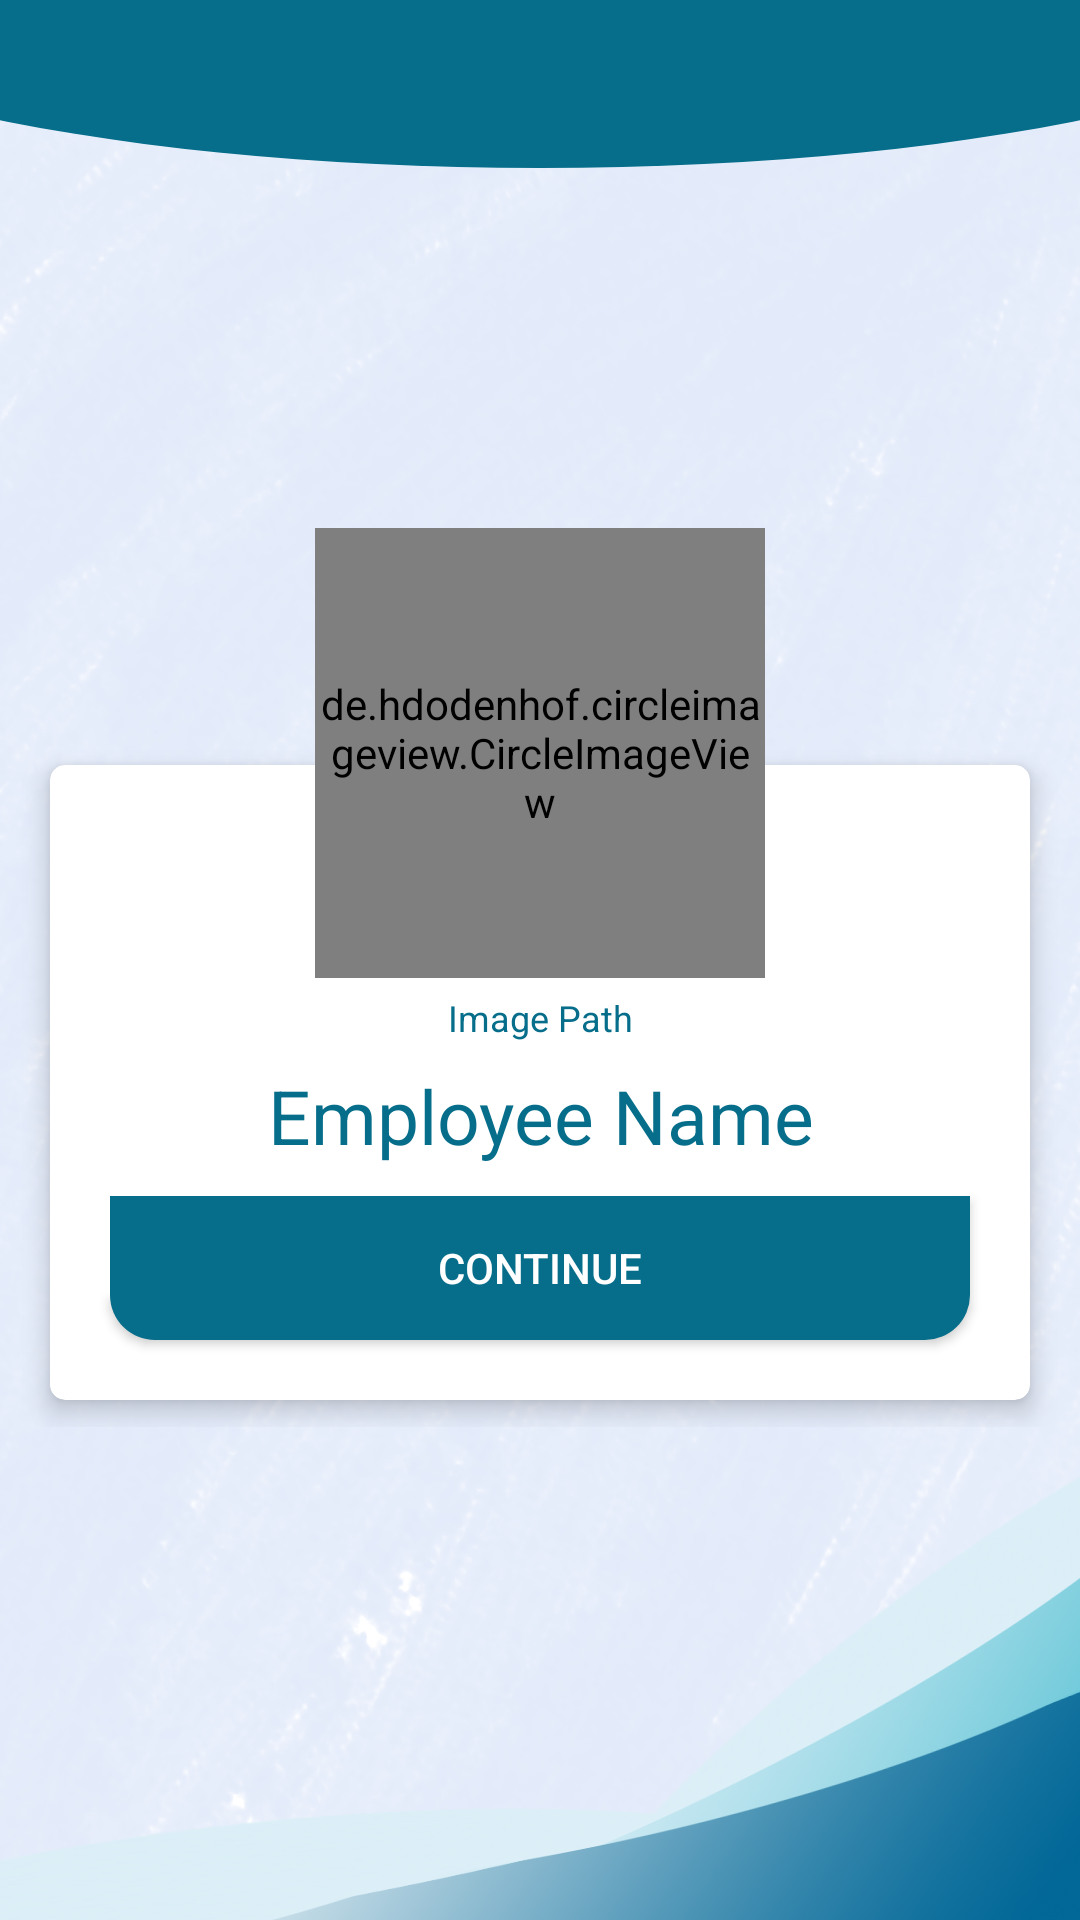

Android layout source for this screen:
<!-- AndroidManifest.xml: application theme AppTheme -->
<!-- res/layout/activity_home.xml -->
<?xml version="1.0" encoding="utf-8"?>
<RelativeLayout
    xmlns:android="http://schemas.android.com/apk/res/android"
    xmlns:app="http://schemas.android.com/apk/res-auto"
    xmlns:tools="http://schemas.android.com/tools"
    android:id="@+id/activity_account_detail"
    android:layout_width="match_parent"
    android:layout_height="match_parent"
    android:background="@drawable/backgroundimg1"
    android:orientation="vertical"
    tools:context=".activity.HomeActivity">
    <androidx.appcompat.widget.Toolbar
        android:id="@+id/toolbar"
        android:layout_width="match_parent"
        android:layout_height="?android:attr/actionBarSize"
        android:background="@drawable/curve_toolbar_bg">
    </androidx.appcompat.widget.Toolbar>
    <View
        android:id="@+id/view"
        android:layout_below="@+id/toolbar"
        android:layout_width="match_parent"
        android:layout_height="120dp"/>
        <RelativeLayout
            android:id="@+id/linear_account"
            android:layout_below="@+id/view"
            android:layout_width="match_parent"
            android:layout_centerHorizontal="true"
            android:layout_centerInParent="true"
            android:layout_height="wrap_content"
            android:orientation="vertical">
            <LinearLayout
                android:layout_width="match_parent"
                android:layout_height="wrap_content"
                android:orientation="vertical">
                <androidx.cardview.widget.CardView
                    android:id="@+id/cardView_account_details"
                    android:layout_width="match_parent"
                    android:layout_height="wrap_content"
                    android:layout_marginLeft="10dp"
                    android:layout_marginRight="10dp"
                    android:layout_marginTop="70dp"
                    app:cardCornerRadius="5dp"
                    app:cardElevation="5dp"
                    app:cardUseCompatPadding="true">
                    <LinearLayout
                        android:layout_width="match_parent"
                        android:layout_height="wrap_content"
                        android:orientation="vertical">
                        <LinearLayout
                            android:id="@+id/linear_account_input_details"
                            android:layout_width="match_parent"
                            android:layout_height="wrap_content"
                            android:layout_marginTop="50dp"
                            android:orientation="vertical"
                            android:padding="10dp">
                            <TextView
                                android:layout_width="match_parent"
                                android:layout_height="wrap_content"
                                android:layout_marginTop="40dp"
                                android:gravity="center"
                                android:id="@+id/employeename"
                                android:textColor="@color/signupColor"
                                android:text="Employee Name"
                                android:textSize="25sp"/>
                            <FrameLayout
                                android:layout_width="match_parent"
                                android:layout_height="wrap_content"
                                android:layout_gravity="center">
                                <Button
                                    android:id="@+id/btn_get_data"
                                    android:layout_width="match_parent"
                                    android:layout_height="wrap_content"
                                    android:layout_margin="10dp"
                                    android:background="@drawable/buttonbg"
                                    android:text="Continue"
                                    android:textColor="@android:color/white" />
                            </FrameLayout>
                        </LinearLayout>
                    </LinearLayout>
                </androidx.cardview.widget.CardView>
            </LinearLayout>
            <RelativeLayout
                android:layout_width="match_parent"
                android:layout_height="wrap_content">
                <de.hdodenhof.circleimageview.CircleImageView
                    android:id="@+id/imageview_account_profile"
                    android:layout_width="150dp"
                    android:layout_height="150dp"
                    android:layout_alignParentTop="true"
                    android:layout_centerHorizontal="true"
                    android:src="@drawable/iconimage"
                    app:civ_border_color="@color/colorPrimary"
                    app:civ_border_width="2dp"/>
                <TextView
                    android:layout_width="match_parent"
                    android:layout_height="wrap_content"
                    android:gravity="center"
                    android:layout_below="@+id/imageview_account_profile"
                    android:id="@+id/getpath"
                    android:layout_margin="5dp"
                    android:textColor="@color/signupColor"
                    android:text="Image Path"
                    android:textSize="12sp"/>
            </RelativeLayout>

        </RelativeLayout>

</RelativeLayout>
<!-- resources referenced by this layout -->
<resources>
  <color name="colorPrimary">#0382A5</color>
  <color name="signupColor">#066e8a</color>
  <!-- drawable backgroundimg1: png bitmap (drawable, 728020 bytes) -->
  <!-- drawable buttonbg (drawable) -->
  <selector xmlns:android="http://schemas.android.com/apk/res/android">
  
      <item>
          <shape android:shape="rectangle">
              <solid android:color="@color/signupColor" />
              <corners
                  android:bottomRightRadius="15dp"
                  android:bottomLeftRadius="15dp"
                  />
          </shape>
  
      </item>
  
  </selector>
  <!-- drawable curve_toolbar_bg (drawable) -->
  <?xml version="1.0" encoding="utf-8"?>
  <layer-list xmlns:android="http://schemas.android.com/apk/res/android">
      <item>
          <shape android:shape="rectangle"/>
      </item>
      <item
          android:bottom="0dp"
          android:left="-100dp"
          android:right="-100dp"
          android:top="-80dp">
          <shape android:shape="oval">
              <solid android:color="@color/signupColor" />
          </shape>
      </item>
  </layer-list>
  <!-- drawable iconimage: png bitmap (drawable, 14881 bytes) -->
  <style name="AppTheme" parent="Theme.MaterialComponents.Light.NoActionBar">
          
          <item name="colorPrimary">@color/colorPrimary</item>
          <item name="colorPrimaryDark">@color/colorPrimaryDark</item>
          <item name="colorAccent">@color/colorAccent</item>
      </style>
  <color name="colorPrimaryDark">#0073A6</color>
  <color name="colorAccent">#2196F3</color>
</resources>
